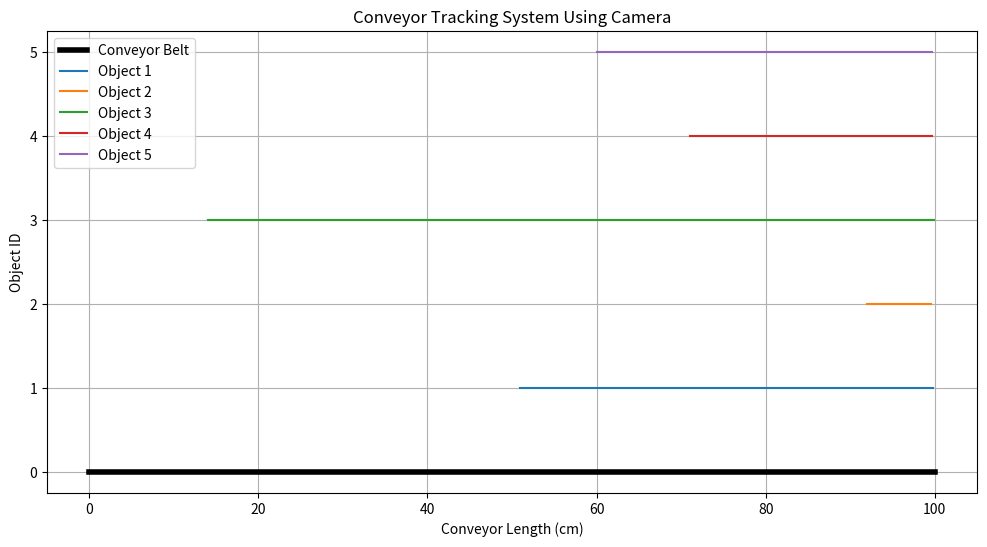

Write Python code to recreate this figure.
import matplotlib.pyplot as plt # importing matplotlib
import numpy as np # importing numpy

# Simulation parameters
conveyor_length = 100  # in cm
conveyor_speed = 5      # cm/s
num_objects = 5         # Number of objects on the conveyor
tracking_duration = 20  # seconds

# Generate random starting positions for objects
np.random.seed(42)  # for reproducibility
object_positions = np.random.randint(0, conveyor_length, num_objects) # cm

# Time array for simulation
time = np.linspace(0, tracking_duration, 200) # seconds

# Plot setup
plt.figure(figsize=(12, 6)) # set figure size

# Plot conveyor belt
plt.plot([0, conveyor_length], [0, 0], 'k-', linewidth=4, label='Conveyor Belt') # plot the conveyor belt

# Track objects over time
for idx, start_pos in enumerate(object_positions): # for each object
    positions = start_pos + conveyor_speed * time # cm
    # Only plot positions within the conveyor length
    valid_indices = positions < conveyor_length # cm
    plt.plot(positions[valid_indices], np.full_like(positions[valid_indices], idx + 1), label=f'Object {idx+1}') # plot the object

# Graph styling
plt.title('Conveyor Tracking System Using Camera') # set title
plt.xlabel('Conveyor Length (cm)') # set x-axis label
plt.ylabel('Object ID') # set y-axis label
plt.legend() # show legend
plt.grid(True) # show grid

plt.show() # show the plot
